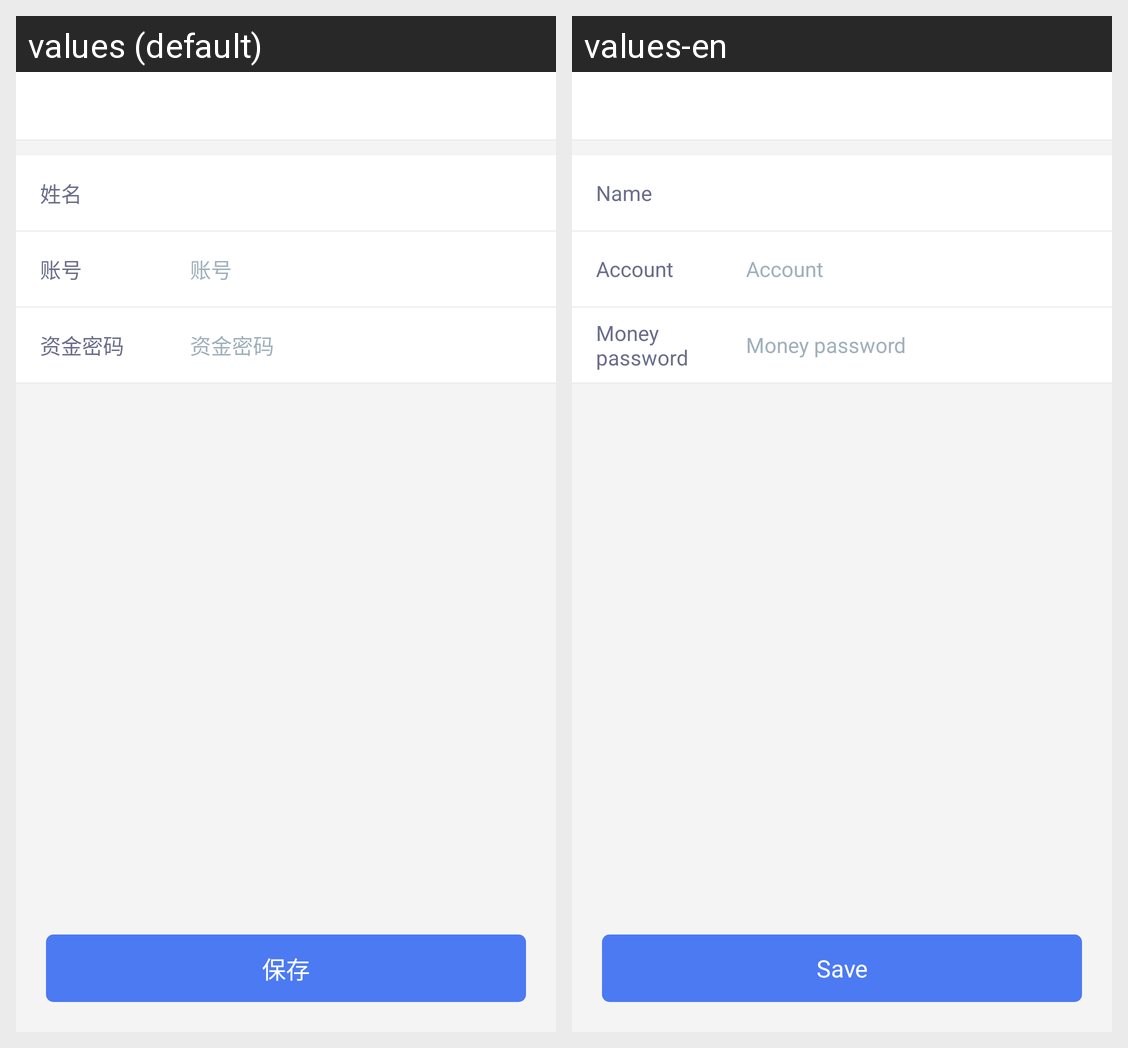

The Android screen above is rendered under two locales of the same app. Produce the string resources it draws, with the default and per-locale values.
Android screen res/layout/activity_bind_paypal.xml rendered under 2 locales, left to right: values (default), values-en. Device: Nexus 5 (rendered at 1080×1920; each locale shown at half size, 540×960, under a caption strip naming it); theme AppTheme.
Strings drawn on this screen, with the default value and each locale's value (text and hints the layout hard-codes, and strings that could not be matched under every locale, appear in the picture but are not listed):

name
  values: 姓名
  values-en: Name

str_account
  values: 账号
  values-en: Account

text_money_pwd
  values: 资金密码
  values-en: Money password

save
  values: 保存
  values-en: Save
